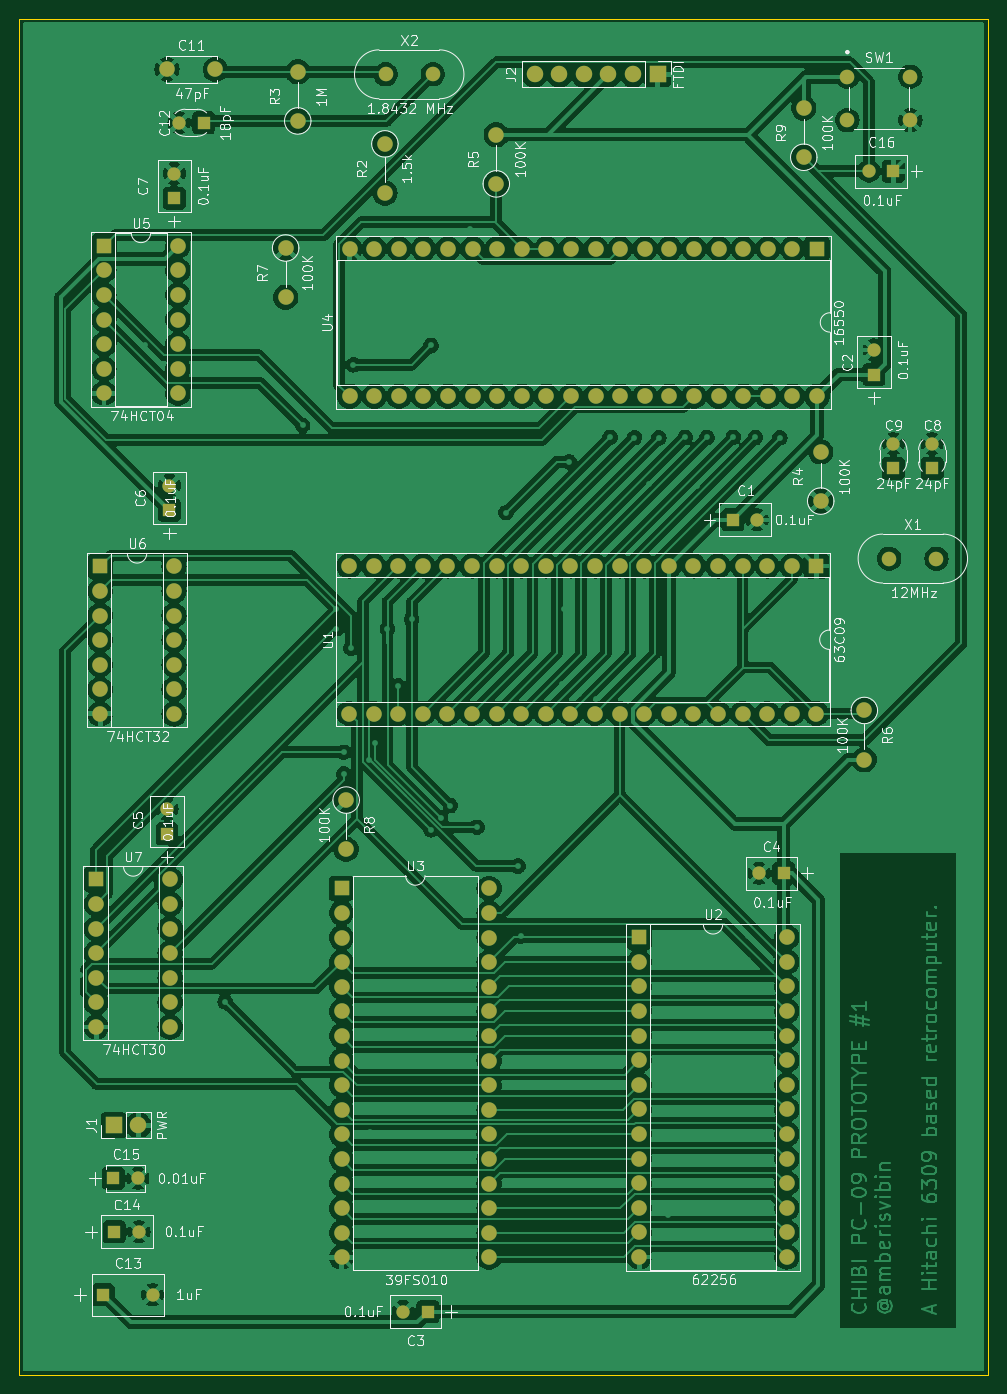
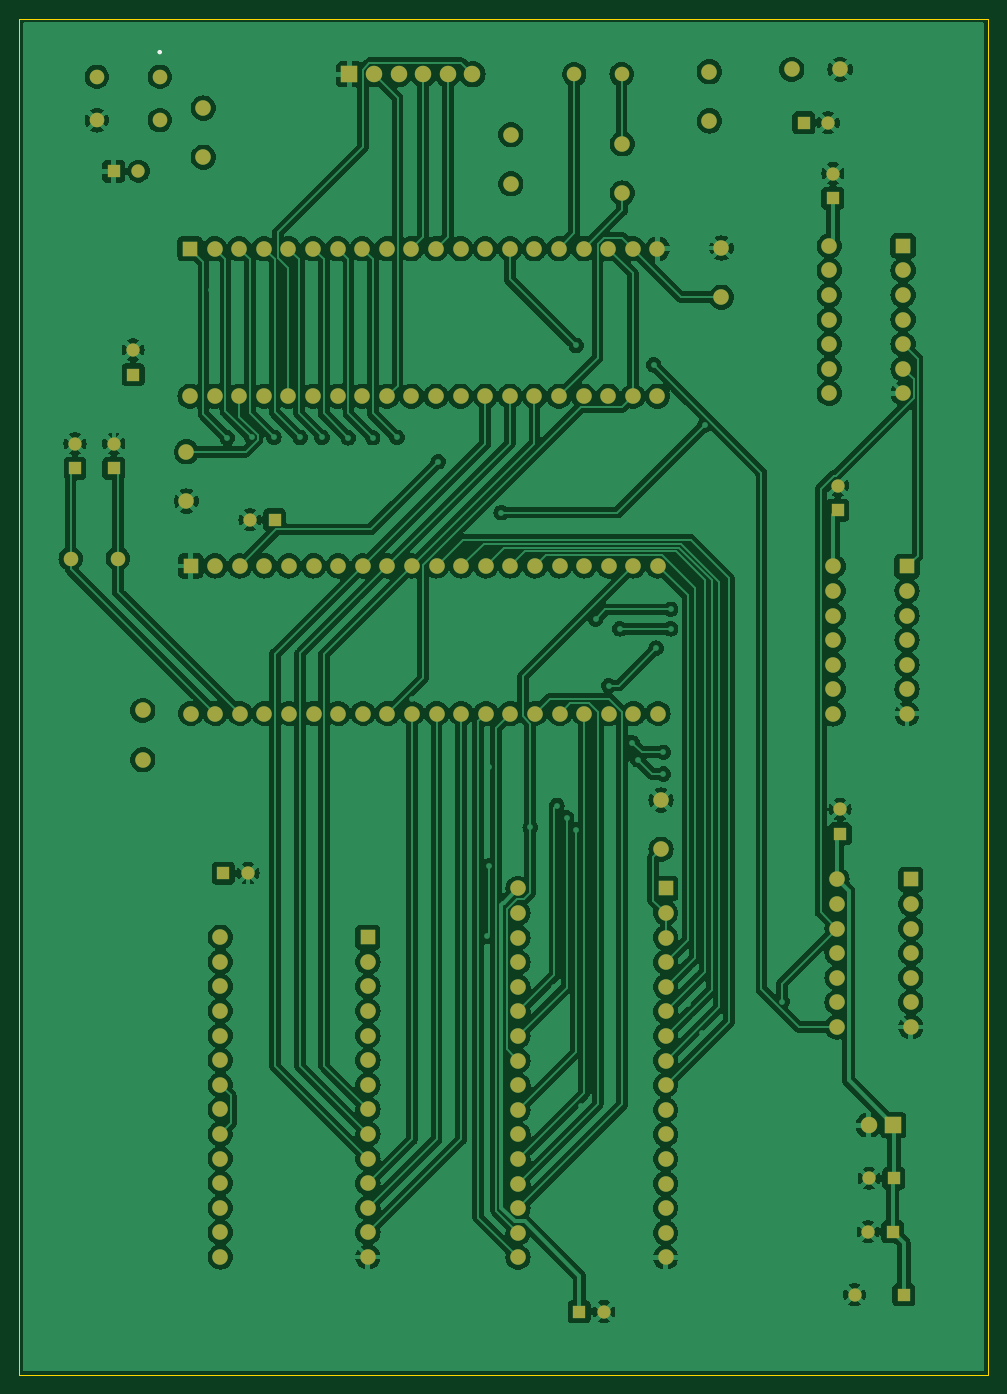
Circuit board: 7 layer files. Board 100.0 x 140.0 mm.
- bottom_copper: 6309-board-prototype-1.kicad_pro-B_Cu.gbr (368204 bytes)
- bottom_mask: 6309-board-prototype-1.kicad_pro-B_Mask.gbr (7624 bytes)
- bottom_silk: 6309-board-prototype-1.kicad_pro-B_Silkscreen.gbr (667 bytes)
- outline: 6309-board-prototype-1.kicad_pro-Edge_Cuts.gbr (629 bytes)
- top_copper: 6309-board-prototype-1.kicad_pro-F_Cu.gbr (403242 bytes)
- top_mask: 6309-board-prototype-1.kicad_pro-F_Mask.gbr (7624 bytes)
- top_silk: 6309-board-prototype-1.kicad_pro-F_Silkscreen.gbr (129661 bytes)

=== bottom_copper: 6309-board-prototype-1.kicad_pro-B_Cu.gbr (368204 bytes, source omitted) ===
=== bottom_mask: 6309-board-prototype-1.kicad_pro-B_Mask.gbr (7624 bytes, source omitted) ===
=== bottom_silk: 6309-board-prototype-1.kicad_pro-B_Silkscreen.gbr ===
%TF.GenerationSoftware,KiCad,Pcbnew,8.0.6*%
%TF.CreationDate,2024-11-14T10:34:02-05:00*%
%TF.ProjectId,6309-board-prototype-1.kicad_pro,36333039-2d62-46f6-9172-642d70726f74,rev?*%
%TF.SameCoordinates,Original*%
%TF.FileFunction,Legend,Bot*%
%TF.FilePolarity,Positive*%
%FSLAX46Y46*%
G04 Gerber Fmt 4.6, Leading zero omitted, Abs format (unit mm)*
G04 Created by KiCad (PCBNEW 8.0.6) date 2024-11-14 10:34:02*
%MOMM*%
%LPD*%
G01*
G04 APERTURE LIST*
%ADD10C,0.254000*%
G04 APERTURE END LIST*
D10*
%TO.C,SW1*%
X111876998Y-17709999D02*
G75*
G02*
X111622998Y-17709999I-127000J0D01*
G01*
X111622998Y-17709999D02*
G75*
G02*
X111876998Y-17709999I127000J0D01*
G01*
%TD*%
M02*

=== outline: 6309-board-prototype-1.kicad_pro-Edge_Cuts.gbr ===
%TF.GenerationSoftware,KiCad,Pcbnew,8.0.6*%
%TF.CreationDate,2024-11-14T10:34:02-05:00*%
%TF.ProjectId,6309-board-prototype-1.kicad_pro,36333039-2d62-46f6-9172-642d70726f74,rev?*%
%TF.SameCoordinates,Original*%
%TF.FileFunction,Profile,NP*%
%FSLAX46Y46*%
G04 Gerber Fmt 4.6, Leading zero omitted, Abs format (unit mm)*
G04 Created by KiCad (PCBNEW 8.0.6) date 2024-11-14 10:34:02*
%MOMM*%
%LPD*%
G01*
G04 APERTURE LIST*
%TA.AperFunction,Profile*%
%ADD10C,0.050000*%
%TD*%
G04 APERTURE END LIST*
D10*
X26250000Y-14250000D02*
X126250000Y-14250000D01*
X126250000Y-154250000D01*
X26250000Y-154250000D01*
X26250000Y-14250000D01*
M02*

=== top_copper: 6309-board-prototype-1.kicad_pro-F_Cu.gbr (403242 bytes, source omitted) ===
=== top_mask: 6309-board-prototype-1.kicad_pro-F_Mask.gbr (7624 bytes, source omitted) ===
=== top_silk: 6309-board-prototype-1.kicad_pro-F_Silkscreen.gbr (129661 bytes, source omitted) ===
